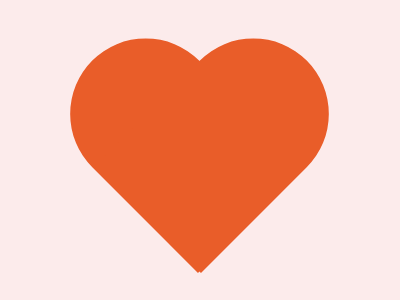

Recreate this image using only HTML and CSS.

<div></div>
<style>
  *{
    background:#FCEBEB
  }
div{
  position:relative;
  margin:48 42;

  &::before,
  &:after {
    position:absolute;
    content:'';
    left:148;
    top:0;
    width:151;
    height:225;
    background:#E95D29;
    border-radius:160px 160px 0 0;
    transform:rotate(-45deg);
    transform-origin:0 100%;
  }

  &::after {
    left:0;
    transform: rotate(45deg);
    transform-origin: 100% 100%;
  }
}
